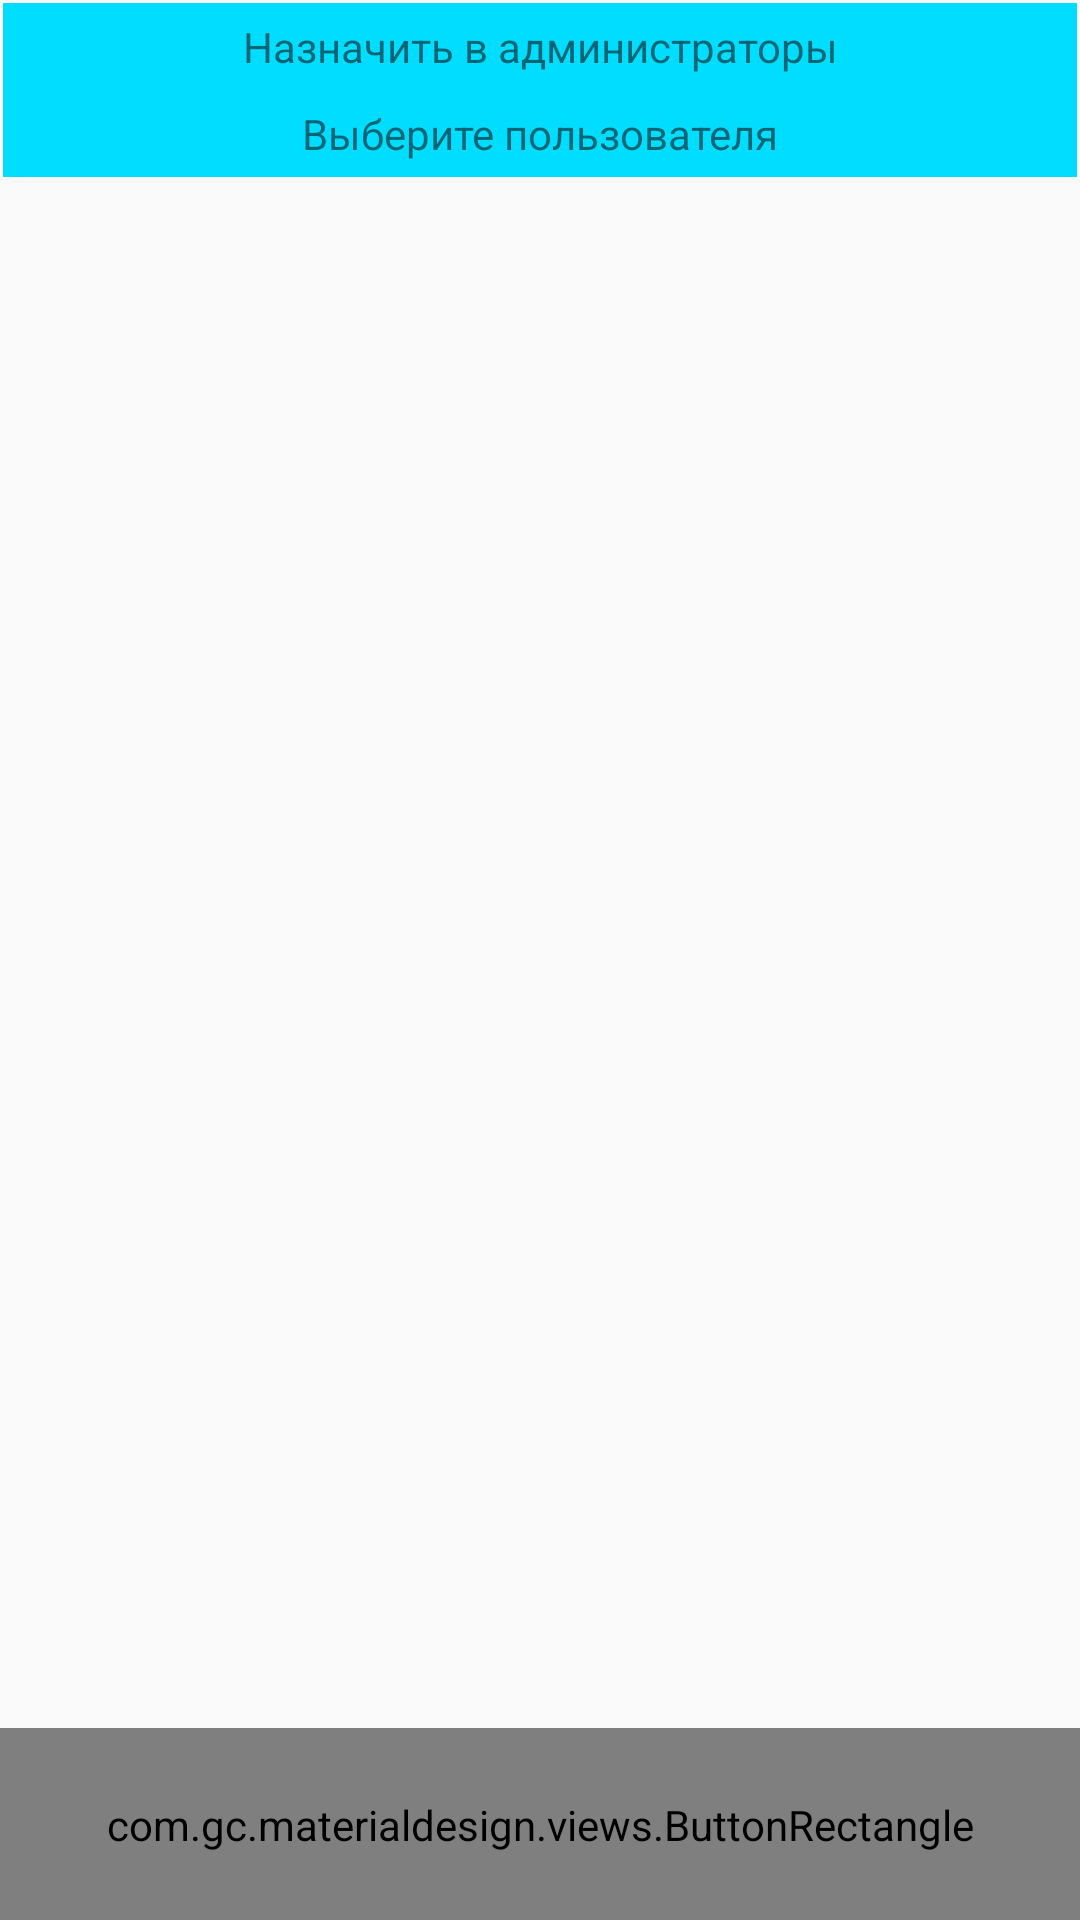

Produce the Android XML layout that renders to this screen, including the resource entries it uses.
<!-- AndroidManifest.xml: application theme AppTheme -->
<!-- res/layout/dialog_set_admin.xml -->
<?xml version="1.0" encoding="utf-8"?>
<LinearLayout xmlns:android="http://schemas.android.com/apk/res/android"
    xmlns:tools="http://schemas.android.com/tools"
    android:orientation="vertical"
    android:layout_width="match_parent"
    android:layout_height="match_parent">

    <LinearLayout
        android:id="@+id/linearLayout"
        android:layout_width="match_parent"
        android:layout_height="match_parent"
        android:layout_marginStart="1dp"
        android:layout_marginTop="1dp"
        android:layout_marginEnd="1dp"
        android:layout_marginBottom="5dp"
        android:layout_weight="0.9"
        android:background="@android:color/holo_blue_bright"
        android:orientation="vertical">

        <TextView
            android:layout_width="match_parent"
            android:layout_height="match_parent"
            android:text="Назначить в администраторы"
            android:layout_weight="1"
            android:gravity="center_horizontal|center_vertical"
        />

        <TextView
            android:id="@+id/tvUserAdmin"
            android:layout_width="match_parent"
            android:layout_height="match_parent"
            android:layout_weight="1"
            android:text="Выберите пользователя"
            android:gravity="center_horizontal|center_vertical"
            />

    </LinearLayout>

    <androidx.recyclerview.widget.RecyclerView
        android:id="@+id/users_admin_recycler"
        android:layout_width="match_parent"
        android:layout_height="match_parent"
        android:layout_weight="0.2"
        tools:listitem="@layout/recycler_item_squad_list" />

    <com.gc.materialdesign.views.ButtonRectangle
        android:id="@+id/btnSetAdmin"
        android:layout_weight="0.9"
        android:layout_width="match_parent"
        android:layout_height="match_parent"
        android:background="@color/colorPrimary"
        android:text="Назначить"
        />
</LinearLayout>
<!-- res/layout/recycler_item_squad_list.xml (included above) -->
<?xml version="1.0" encoding="utf-8"?>
<androidx.constraintlayout.widget.ConstraintLayout
    xmlns:android="http://schemas.android.com/apk/res/android"
    xmlns:app="http://schemas.android.com/apk/res-auto"
    xmlns:tools="http://schemas.android.com/tools"
    android:id="@+id/relId_main"
    android:layout_height="wrap_content"
    android:layout_width="match_parent">

    <de.hdodenhof.circleimageview.CircleImageView
        android:id="@+id/imgPhoto"
        android:layout_width="@dimen/account_photo_dim"
        android:layout_height="@dimen/account_photo_dim"
        android:layout_centerVertical="true"
        android:src="@drawable/ic_account_circle"
        app:layout_constraintBottom_toBottomOf="parent"
        app:layout_constraintStart_toStartOf="parent"
        app:layout_constraintTop_toTopOf="parent" />

    <ImageView
        android:id="@+id/imgInApp"
        android:layout_width="24dp"
        android:layout_height="24dp"
        android:layout_alignEnd="@+id/imgPhoto"
        android:layout_alignBottom="@+id/imgPhoto"
        android:src="@drawable/ic_smartphone_24dp"
        android:visibility="invisible"
        app:layout_constraintBottom_toBottomOf="@+id/imgPhoto"
        app:layout_constraintEnd_toEndOf="@+id/imgPhoto"
        tools:visibility="visible" />

    <LinearLayout
        android:id="@+id/contact_name_and_status"
        android:layout_width="0dp"
        android:layout_height="wrap_content"
        android:layout_centerVertical="true"
        android:layout_marginStart="5dp"
        android:layout_marginEnd="5dp"
        android:orientation="vertical"
        android:padding="8dp"
        app:layout_constraintEnd_toStartOf="@+id/imgLink"
        app:layout_constraintStart_toEndOf="@+id/imgPhoto"
        app:layout_constraintTop_toTopOf="parent">

        <TextView
            android:id="@+id/tvNameSquad"
            android:layout_width="wrap_content"
            android:layout_height="wrap_content"
            android:layout_marginBottom="2dp"
            android:gravity="center"
            android:maxLines="1"
            android:textColor="#191919"
            android:textSize="18sp"
            tools:text="@string/name" />
        <TextView
            android:id="@+id/tvNameSquadDop"
            android:layout_width="wrap_content"
            android:layout_height="wrap_content"
            tools:text="(имя игрока)"
            />
        <TextView
            android:id="@+id/tvAmplua"
            android:layout_width="wrap_content"
            android:layout_height="wrap_content"
            android:layout_gravity="center_vertical"
            android:ellipsize="end"
            android:maxLines="1"
            android:textSize="14sp"
            tools:text="Амплуа" />
    </LinearLayout>

    <ImageView
        android:id="@+id/imgLink"
        android:layout_width="wrap_content"
        android:layout_height="0dp"
        android:src="@drawable/ic_link_24dp"
        android:visibility="invisible"
        tools:visibility="visible"
        app:layout_constraintBottom_toBottomOf="parent"
        app:layout_constraintEnd_toEndOf="parent"
        app:layout_constraintTop_toTopOf="parent" />


</androidx.constraintlayout.widget.ConstraintLayout>
<!-- resources referenced by this layout -->
<resources>
  <color name="colorPrimary">#A2D793</color>
     &gt;
  <dimen name="account_photo_dim">48dp</dimen>
  <!-- drawable ic_link_24dp (drawable) -->
  <vector android:height="24dp" android:tint="#474646"
      android:viewportHeight="24.0" android:viewportWidth="24.0"
      android:width="24dp" xmlns:android="http://schemas.android.com/apk/res/android">
      <path android:fillColor="#FF000000" android:pathData="M3.9,12c0,-1.71 1.39,-3.1 3.1,-3.1h4L11,7L7,7c-2.76,0 -5,2.24 -5,5s2.24,5 5,5h4v-1.9L7,15.1c-1.71,0 -3.1,-1.39 -3.1,-3.1zM8,13h8v-2L8,11v2zM17,7h-4v1.9h4c1.71,0 3.1,1.39 3.1,3.1s-1.39,3.1 -3.1,3.1h-4L13,17h4c2.76,0 5,-2.24 5,-5s-2.24,-5 -5,-5z"/>
  </vector>
  <!-- drawable ic_smartphone_24dp (drawable) -->
  <vector android:height="24dp" android:tint="#8BFD09"
      android:viewportHeight="24.0" android:viewportWidth="24.0"
      android:width="24dp" xmlns:android="http://schemas.android.com/apk/res/android">
      <path android:fillColor="#FF000000" android:pathData="M17,1.01L7,1c-1.1,0 -2,0.9 -2,2v18c0,1.1 0.9,2 2,2h10c1.1,0 2,-0.9 2,-2V3c0,-1.1 -0.9,-1.99 -2,-1.99zM17,19H7V5h10v14z"/>
  </vector>
  <string name="name">Имя</string>
  <style name="AppTheme" parent="Theme.AppCompat.Light.NoActionBar">
          <item name="colorPrimary">@color/colorPrimary</item>
          <item name="colorPrimaryDark">@color/darkGrey</item>
          <item name="android:navigationBarColor">@color/darkGrey</item>
      </style>
  <color name="darkGrey">#454E4F</color>
</resources>
